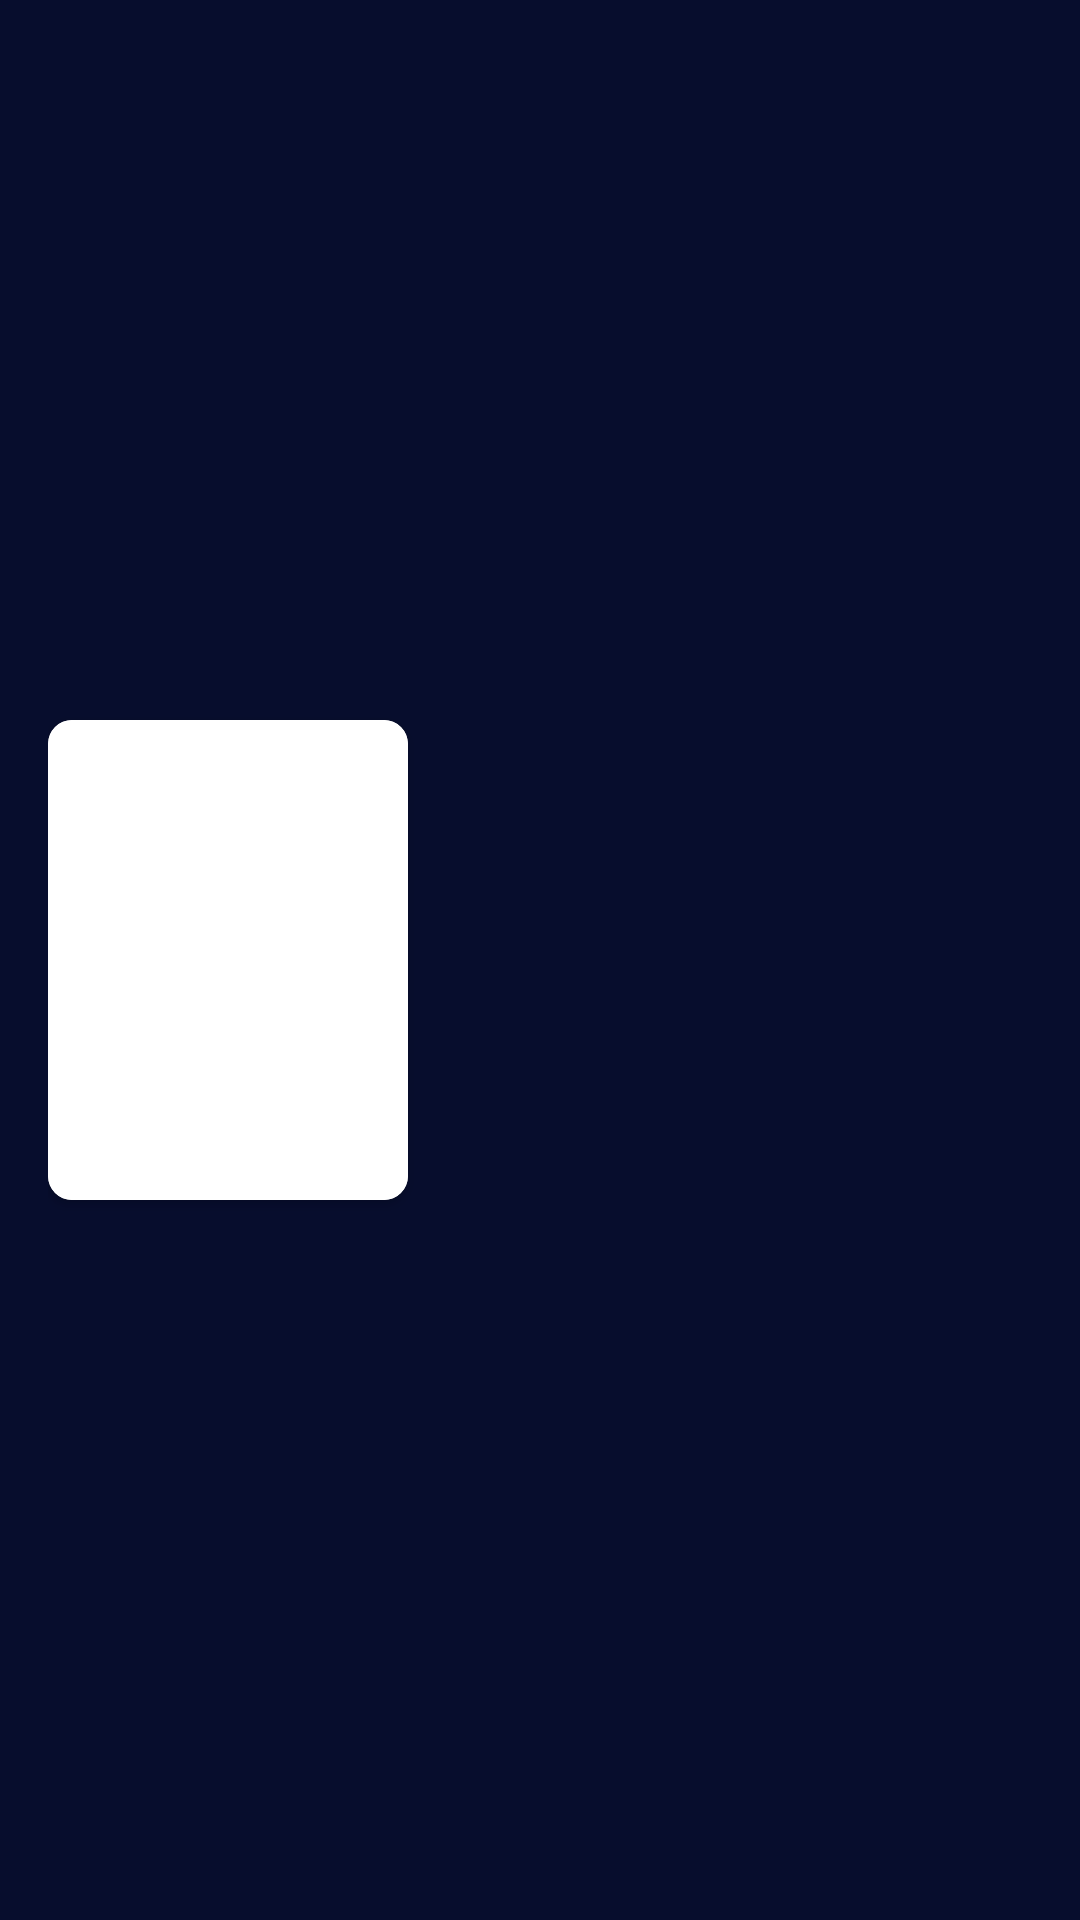

Produce the Android XML layout that renders to this screen, including the resource entries it uses.
<!-- AndroidManifest.xml: application theme Theme.Splash -->
<!-- res/layout/content_movie_details_header.xml -->
<?xml version="1.0" encoding="utf-8"?>
<FrameLayout android:id="@+id/fragment_movie_details_background"
    android:layout_width="match_parent"
    android:layout_height="wrap_content"
    app:layout_constraintTop_toTopOf="parent"
    android:background="@color/primary_purple"
    xmlns:android="http://schemas.android.com/apk/res/android"
    xmlns:app="http://schemas.android.com/apk/res-auto"
    xmlns:tools="http://schemas.android.com/tools">

    <androidx.constraintlayout.widget.ConstraintLayout
        android:layout_width="match_parent"
        android:layout_height="match_parent">

        <androidx.constraintlayout.widget.ConstraintLayout
            android:id="@+id/content_movie_details_header"
            android:layout_width="match_parent"
            android:layout_height="match_parent"
            android:layout_marginStart="16dp">

            <androidx.cardview.widget.CardView
                android:id="@+id/fragment_movie_details_cover_content"
                android:layout_width="120dp"
                android:layout_height="160dp"
                app:layout_constraintBottom_toBottomOf="parent"
                app:layout_constraintStart_toStartOf="parent"
                app:layout_constraintTop_toTopOf="parent"
                app:cardCornerRadius="8dp" >

                <ImageView
                    android:id="@+id/fragment_movie_details_cover"
                    android:layout_width="match_parent"
                    android:layout_height="match_parent"
                    android:background="@color/white"
                    android:scaleType="fitXY"
                    android:contentDescription="@string/movie_cover_description" />

            </androidx.cardview.widget.CardView>

            <TextView
                android:id="@+id/fragment_movie_details_title"
                tools:text="Título do filme"
                android:layout_width="0dp"
                android:layout_height="wrap_content"
                android:layout_marginStart="12dp"
                android:layout_marginEnd="12dp"
                android:textSize="24sp"
                android:textStyle="bold"
                android:textColor="@color/white"
                android:maxLines="3"
                android:ellipsize="end"
                app:layout_constraintEnd_toEndOf="parent"
                app:layout_constraintStart_toEndOf="@id/fragment_movie_details_cover_content"
                app:layout_constraintTop_toTopOf="@id/fragment_movie_details_cover_content" />

            <androidx.recyclerview.widget.RecyclerView
                android:id="@+id/genre_recyclerview"
                android:layout_width="0dp"
                android:layout_height="wrap_content"
                app:layout_constraintTop_toBottomOf="@id/fragment_movie_details_title"
                app:layout_constraintStart_toStartOf="@id/fragment_movie_details_title"
                app:layout_constraintEnd_toEndOf="parent"
                android:layout_marginTop="4dp"
                app:layoutManager="androidx.recyclerview.widget.LinearLayoutManager"
                android:orientation="horizontal"
                tools:listitem="@layout/item_rounded_option"/>

            <TextView
                android:id="@+id/fragment_movie_details_release"
                tools:text="11/12/2021"
                android:layout_width="wrap_content"
                android:layout_height="wrap_content"
                android:textColor="@color/primary_gray"
                android:layout_marginTop="4dp"
                app:layout_constraintStart_toStartOf="@id/genre_recyclerview"
                app:layout_constraintTop_toBottomOf="@id/genre_recyclerview"/>

            <TextView
                android:id="@+id/fragment_movie_details_duration"
                tools:text="2h12min"
                android:layout_width="wrap_content"
                android:layout_height="wrap_content"
                android:textColor="@color/primary_gray"
                android:layout_marginTop="4dp"
                app:layout_constraintStart_toStartOf="@id/fragment_movie_details_release"
                app:layout_constraintTop_toBottomOf="@id/fragment_movie_details_release"/>

            <ImageView
                android:id="@+id/fragment_movie_details_imdb_logo"
                android:layout_width="20dp"
                android:layout_height="10dp"
                android:src="@drawable/ic_imdb_logo"
                android:contentDescription="@string/imdb_logo"
                app:layout_constraintStart_toStartOf="@id/fragment_movie_details_duration"
                app:layout_constraintTop_toTopOf="@+id/fragment_movie_details_rate"
                app:layout_constraintBottom_toBottomOf="@+id/fragment_movie_details_rate"/>

            <TextView
                android:id="@+id/fragment_movie_details_rate"
                tools:text="6,5/10"
                android:layout_width="wrap_content"
                android:layout_height="wrap_content"
                android:textColor="@color/primary_gray"
                android:layout_marginTop="4dp"
                android:layout_marginStart="4dp"
                app:layout_constraintTop_toBottomOf="@id/fragment_movie_details_duration"
                app:layout_constraintStart_toEndOf="@id/fragment_movie_details_imdb_logo" />

        </androidx.constraintlayout.widget.ConstraintLayout>

        <androidx.constraintlayout.widget.ConstraintLayout
            android:layout_width="match_parent"
            android:layout_height="wrap_content"
            app:layout_constraintTop_toBottomOf="@+id/content_movie_details_header"
            android:layout_marginHorizontal="16dp"
            android:layout_marginTop="8dp"
            android:paddingVertical="8dp"
            android:background="@drawable/top_and_bottom_gray_border">

            <androidx.cardview.widget.CardView
                android:id="@+id/action_button_add_to_list"
                android:layout_width="wrap_content"
                android:layout_height="match_parent"
                app:layout_constraintStart_toStartOf="parent"
                app:layout_constraintEnd_toEndOf="parent"
                app:cardElevation="0dp"
                android:elevation="0dp"
                android:clickable="true"
                android:backgroundTint="@android:color/transparent">

                <androidx.constraintlayout.widget.ConstraintLayout
                    android:id="@+id/add_to_list_parent"
                    android:layout_width="wrap_content"
                    android:layout_height="wrap_content">

                    <ImageView
                        android:id="@+id/add_to_list_icon"
                        android:layout_width="wrap_content"
                        android:layout_height="wrap_content"
                        app:layout_constraintStart_toStartOf="parent"
                        app:layout_constraintEnd_toEndOf="parent"
                        app:layout_constraintTop_toTopOf="parent"
                        android:src="@drawable/ic_add"
                        android:contentDescription="@string/add_icon" />

                    <TextView
                        android:id="@+id/add_to_list_text"
                        android:layout_width="wrap_content"
                        android:layout_height="wrap_content"
                        app:layout_constraintStart_toStartOf="parent"
                        app:layout_constraintEnd_toEndOf="parent"
                        app:layout_constraintTop_toBottomOf="@id/add_to_list_icon"
                        android:layout_marginTop="4dp"
                        android:textSize="11sp"
                        android:textColor="@color/white"
                        android:text="@string/add_to_list" />

                </androidx.constraintlayout.widget.ConstraintLayout>

            </androidx.cardview.widget.CardView>

        </androidx.constraintlayout.widget.ConstraintLayout>

    </androidx.constraintlayout.widget.ConstraintLayout>

</FrameLayout>
<!-- res/layout/item_rounded_option.xml (included above) -->
<?xml version="1.0" encoding="utf-8"?>
<TextView
    xmlns:android="http://schemas.android.com/apk/res/android"
    xmlns:tools="http://schemas.android.com/tools"
    android:id="@+id/item_text"
    android:layout_width="wrap_content"
    android:layout_height="20dp"
    android:paddingHorizontal="12dp"
    android:layout_marginEnd="4dp"
    android:gravity="center"
    android:background="@drawable/custom_rounded_option"
    android:textColor="@color/secondary_purple"
    tools:text="Adventure"/>
<!-- resources referenced by this layout -->
<resources>
  <color name="primary_gray">#A0A0A0</color>
  <color name="primary_purple">#070D2D</color>
  <color name="secondary_purple">#566EE5</color>
  <color name="white">#FFFFFFFF</color>
  <!-- drawable top_and_bottom_gray_border (drawable-xhdpi) -->
  <?xml version="1.0" encoding="utf-8"?>
  <layer-list xmlns:android="http://schemas.android.com/apk/res/android" >
      <item android:gravity="top">
          <shape>
              <size android:height="1dp" />
              <solid android:color="#505050" />
          </shape>
      </item>
      <item android:gravity="bottom">
          <shape>
              <size android:height="1dp" />
              <solid android:color="#505050" />
          </shape>
      </item>
  </layer-list>
  <string name="add_icon">Add icon</string>
  <string name="add_to_list">Add to list</string>
  <string name="imdb_logo">IMDB logo</string>
  <string name="movie_cover_description">Movie cover</string>
  <style name="Theme.Splash" parent="Theme.MaterialComponents.DayNight.NoActionBar">
          <item name="android:windowBackground">@drawable/bg_splash</item>
          <item name="android:statusBarColor">@color/primary_purple</item>
          <item name="android:navigationBarColor">@color/primary_purple</item>
      </style>
  <!-- drawable bg_splash (drawable) -->
  <?xml version="1.0" encoding="utf-8"?>
  <layer-list xmlns:android="http://schemas.android.com/apk/res/android">
  
      <item android:drawable="@color/primary_purple" />
  
      <item
          android:width="200dp"
          android:height="220dp"
          android:gravity="center"
          android:drawable="@drawable/logo_vertical_negativa" />
  
  </layer-list>
  <!-- drawable logo_vertical_negativa: png bitmap (drawable, 114351 bytes) -->
</resources>
